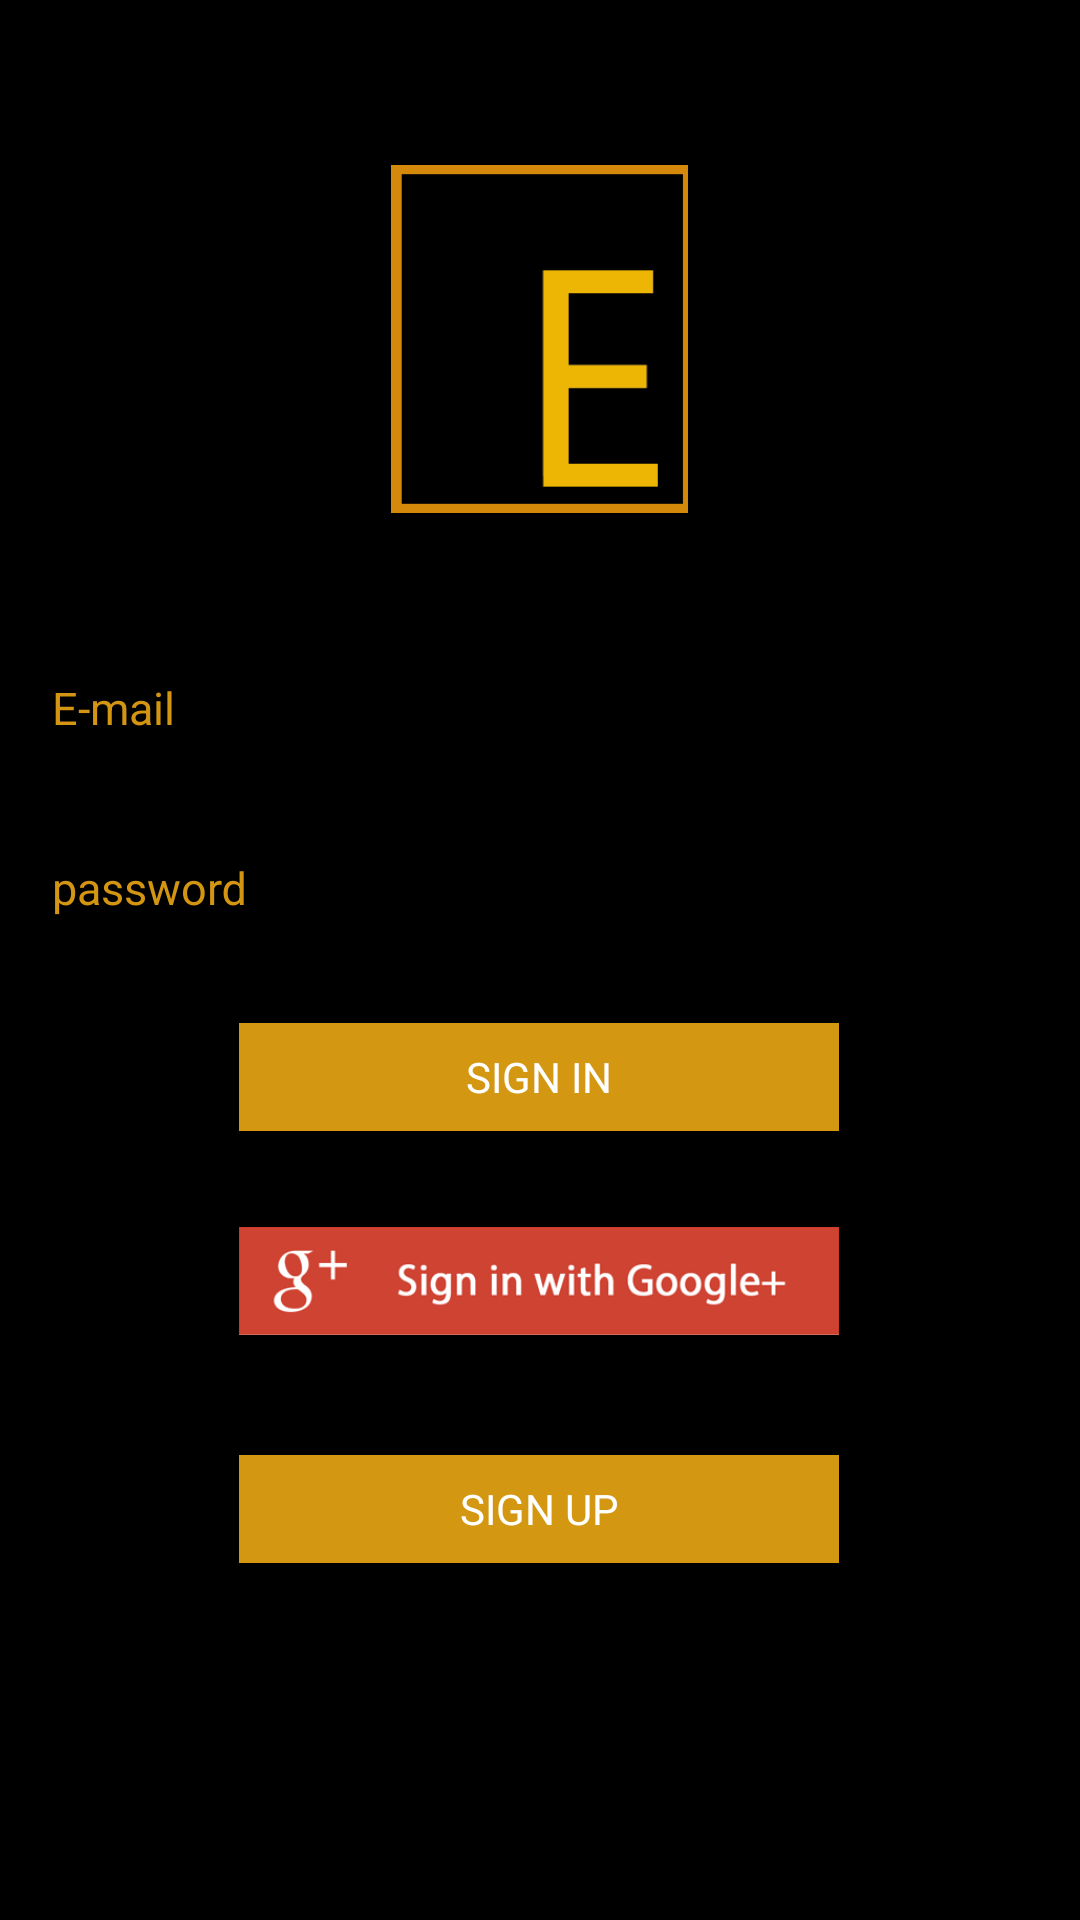

Write the Android layout XML for this screen, with the resource values it uses.
<!-- AndroidManifest.xml: application theme AppTheme -->
<!-- res/layout/activity_login.xml -->
<?xml version="1.0" encoding="utf-8"?>
<RelativeLayout xmlns:android="http://schemas.android.com/apk/res/android"
    xmlns:app="http://schemas.android.com/apk/res-auto"
    xmlns:tools="http://schemas.android.com/tools"
    android:layout_width="match_parent"
    android:layout_height="match_parent"
    android:orientation="vertical"
    android:background="#000">



    <ScrollView xmlns:android="http://schemas.android.com/apk/res/android"
        android:id="@+id/scrollView"
        android:layout_width="wrap_content"
        android:layout_marginTop="15dp"
        android:layout_centerHorizontal="true"
        android:layout_height="wrap_content"
        android:layout_gravity="center">
        <LinearLayout
            android:layout_width="match_parent"
            android:layout_height="wrap_content"
            android:gravity="center"
            android:orientation="vertical"
            android:weightSum="1"
            android:layout_alignParentTop="true"
            android:layout_centerHorizontal="true"
            android:id="@+id/linearLayout">

            <ImageView
                android:id="@+id/imageView"
                android:layout_width="241dp"
                android:layout_height="116dp"
                android:layout_marginTop="40dp"
                android:layout_marginBottom="30dp"
                android:src="@drawable/ic_lonch" />



            <android.support.design.widget.TextInputLayout
                android:layout_width="325dp"
                android:layout_height="wrap_content"
                android:layout_margin="5dp"
                android:layout_marginTop="20dp"
                android:textColorHint="#d49612">


                <EditText
                    android:id="@+id/emaillogin"
                    android:layout_width="323dp"
                    android:layout_height="39dp"
                    android:layout_weight="1"
                    android:ems="10"
                    android:textSize="15dp"
                    android:hint="E-mail"
                    android:textColor="#fff"
                    android:layout_marginTop="25dp"
                    android:background="@drawable/rectangle"
                    android:inputType="textEmailAddress" />
            </android.support.design.widget.TextInputLayout>

            <android.support.design.widget.TextInputLayout
                android:layout_width="325dp"
                android:layout_height="wrap_content"
                android:layout_margin="5dp"
                android:layout_marginTop="10dp"
                android:textColorHint="#d49612">


                <EditText
                    android:id="@+id/passwordlogin"
                    android:layout_width="323dp"
                    android:layout_height="39dp"
                    android:layout_weight="1"
                    android:ems="10"
                    android:layout_marginTop="25dp"
                    android:textSize="15dp"
                    android:background="@drawable/rectangle"
                    android:hint="password"
                    android:textColor="#fff"
                    android:inputType="textPassword" />
            </android.support.design.widget.TextInputLayout>


            <Button
                android:id="@+id/btnlogin"
                android:layout_width="200dp"
                android:layout_height="36dp"
                android:layout_marginBottom="20dp"
                android:layout_marginTop="20dp"
                android:background="@drawable/register"
                android:fontFamily="Ebrima"
                android:text="Sign In"
                android:textColor="#fff" />

            <Button
                android:id="@+id/googlebtn"
                android:layout_width="200dp"
                android:layout_height="36dp"
                android:background="@drawable/google"

                android:layout_marginTop="12dp">

            </Button>

            <Button
                android:id="@+id/createacc"
                android:layout_width="200dp"
                android:layout_height="36dp"
                android:layout_marginBottom="20dp"
                android:layout_marginTop="40dp"
                android:background="@drawable/register"
                android:fontFamily="Ebrima"
                android:text="Sign Up"
                android:textColor="#fff" />

        </LinearLayout>
    </ScrollView>
</RelativeLayout>
<!-- resources referenced by this layout -->
<resources>
  <!-- drawable google: png bitmap (drawable-xxxhdpi, 23959 bytes) -->
  <!-- drawable ic_lonch: png bitmap (drawable-xxxhdpi, 1255 bytes) -->
  <!-- drawable register: png bitmap (drawable-xxxhdpi, 2912 bytes) -->
  <style name="AppTheme" parent="Theme.AppCompat.Light.DarkActionBar">
          
          <item name="colorPrimary">@color/colorPrimary</item>
          <item name="colorPrimaryDark">@color/colorPrimaryDark</item>
          <item name="colorAccent">@color/colorAccent</item>
  
      </style>
  <color name="colorPrimary">#0219ac</color>
  <color name="colorPrimaryDark">#707070</color>
  <color name="colorAccent">#afafaf</color>
</resources>
